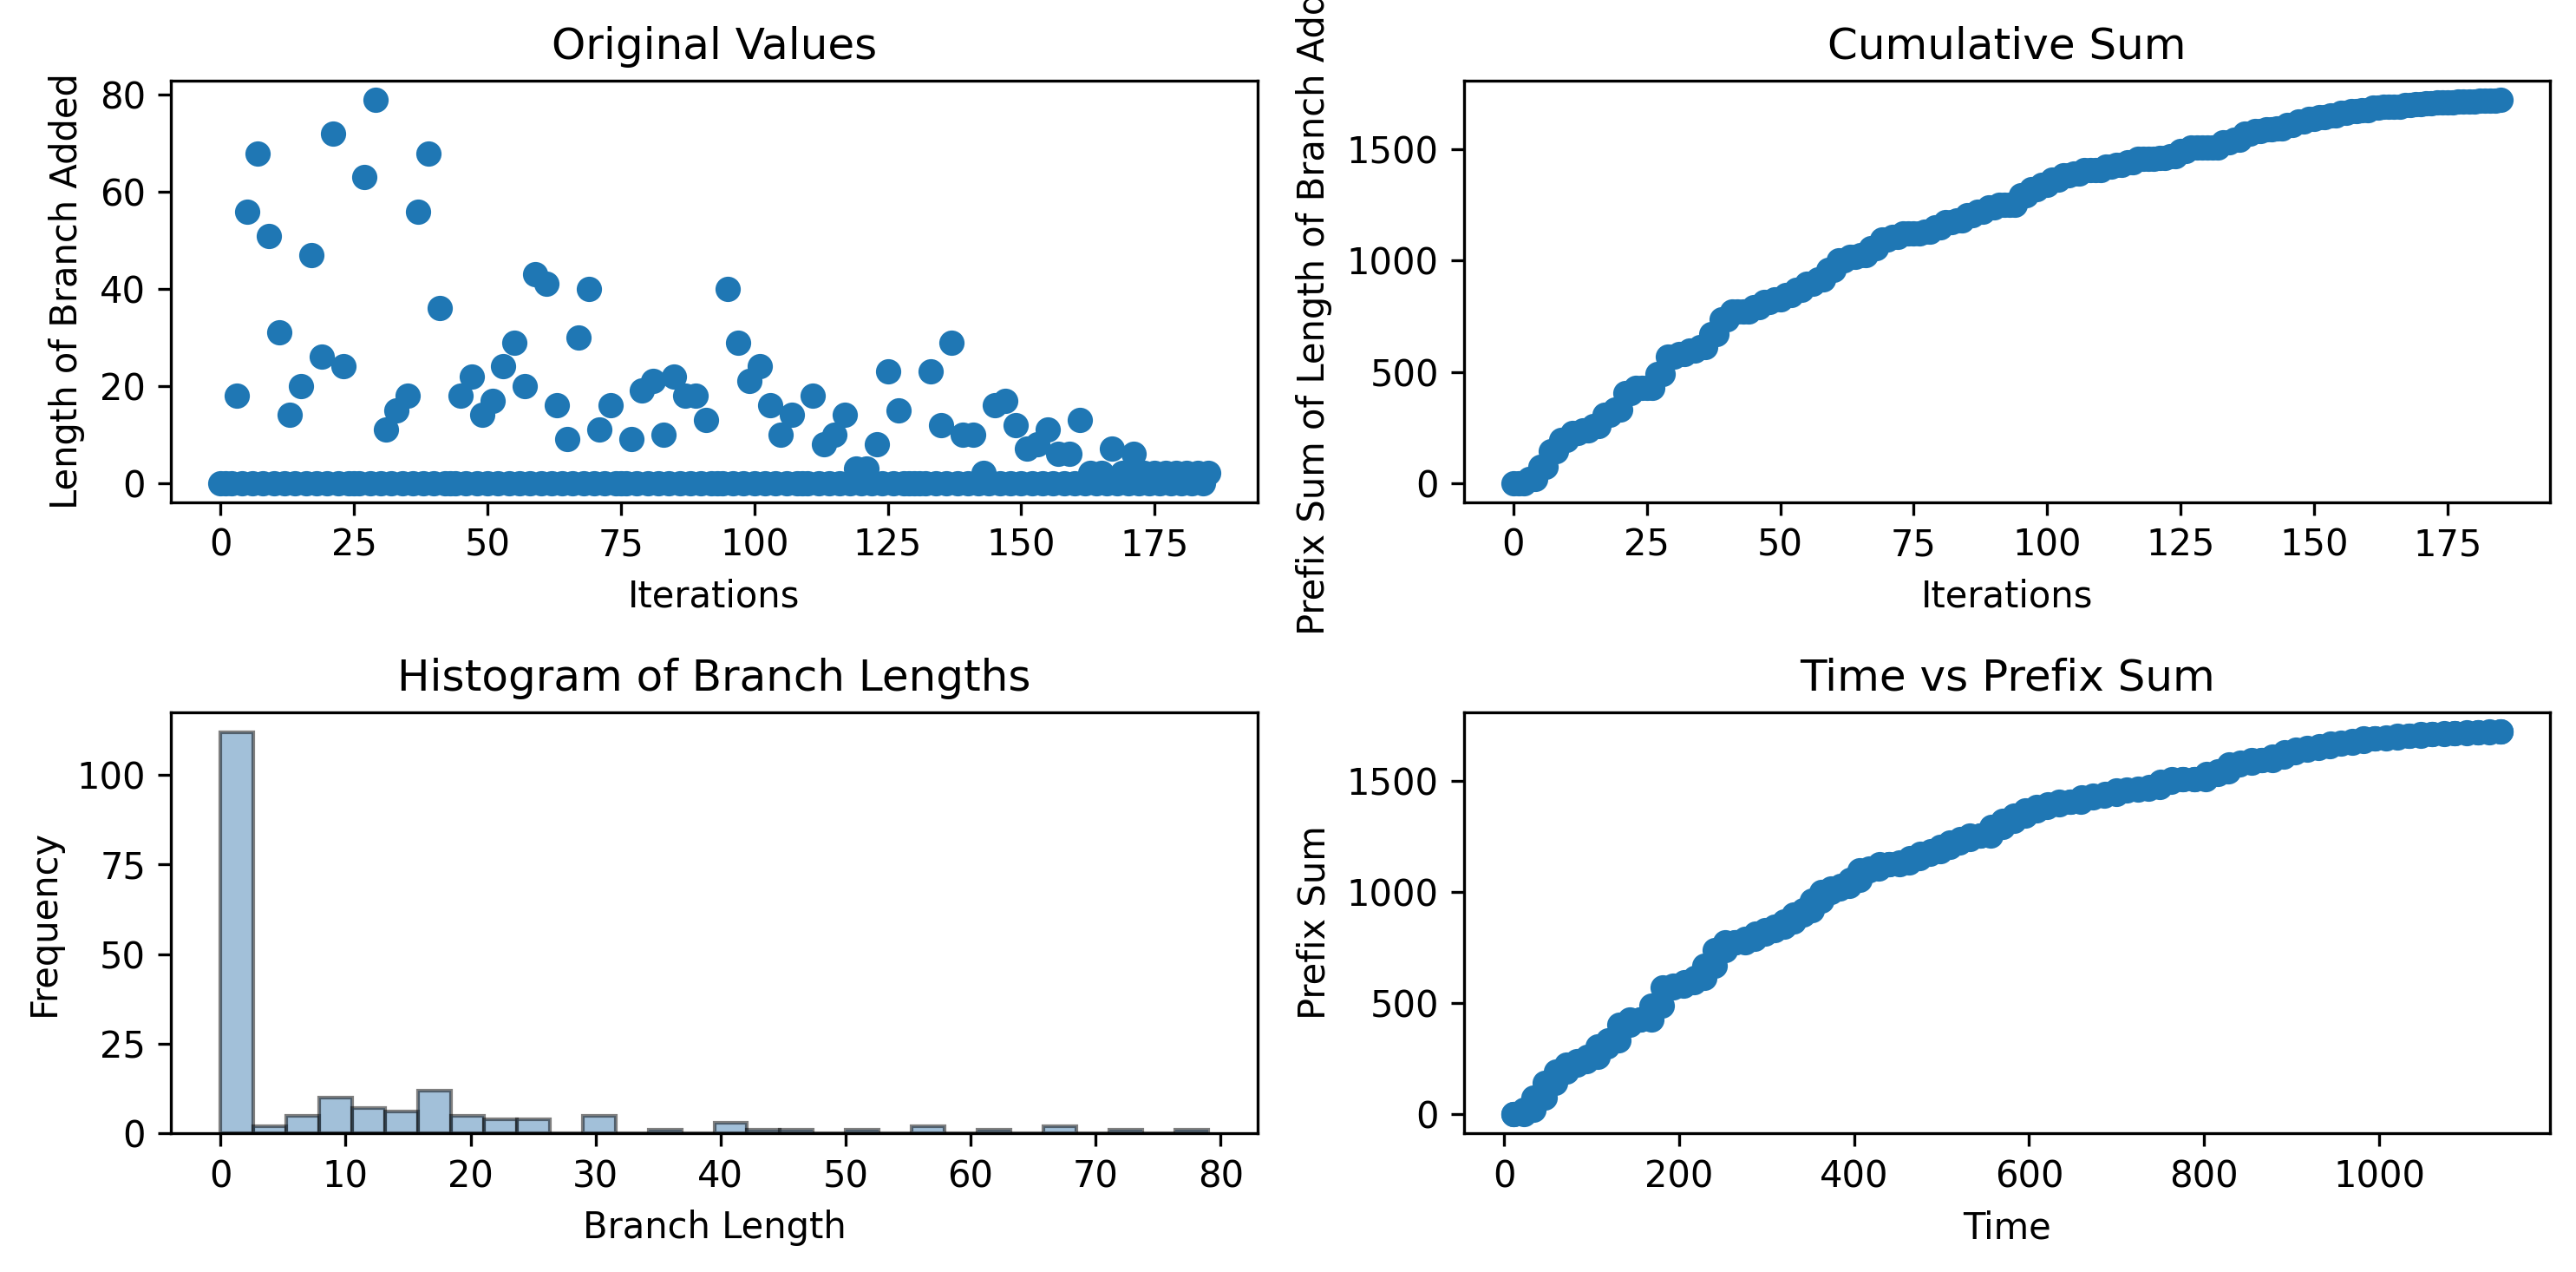

Data behind this chart, as committed beside it:
0, 0, 0, 18, 0, 56, 0, 68, 0, 51, 0, 31, 0, 14, 0, 20, 0, 47, 0, 26, 0, 72, 0, 24
10.65, 10.65, 22.46, 22.46, 34, 34, 46.39, 46.89, 58.82, 59.26, 70.95, 70.95, 82.8, 82.8, 94.25, 94.72, 106.6, 106.6, 118.1, 118.6, 131, 131.5, 143.5, 144
